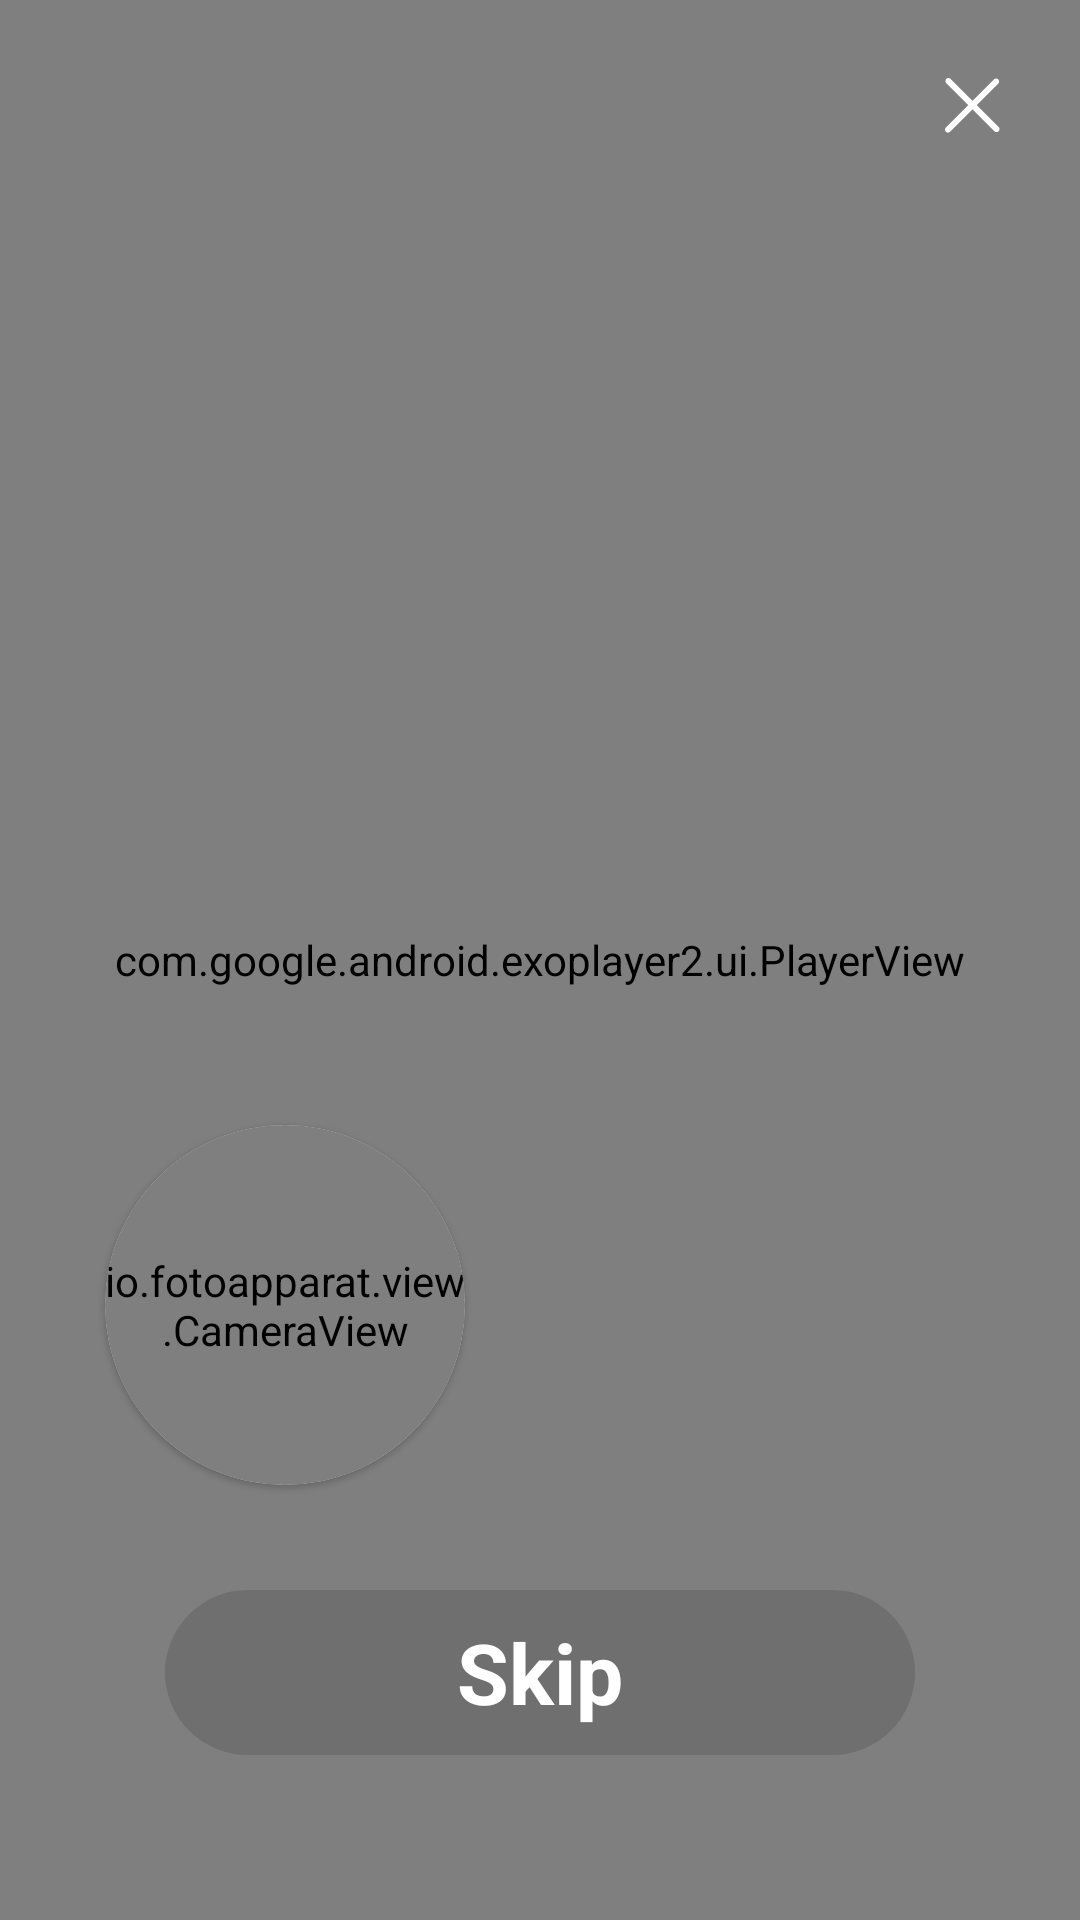

Layout XML and referenced resources for this Android screen:
<!-- AndroidManifest.xml: application theme Theme.FurnestateOnline -->
<!-- res/layout/communication_fragment.xml -->
<?xml version="1.0" encoding="utf-8"?>
<androidx.constraintlayout.widget.ConstraintLayout xmlns:android="http://schemas.android.com/apk/res/android"
    android:layout_width="match_parent"
    android:layout_height="match_parent"
    xmlns:app="http://schemas.android.com/apk/res-auto"
    xmlns:tools="http://schemas.android.com/tools">

    <FrameLayout
        android:layout_width="match_parent"
        android:layout_height="match_parent"
        app:layout_constraintBottom_toBottomOf="parent"
        app:layout_constraintEnd_toEndOf="parent"
        app:layout_constraintStart_toStartOf="parent"
        app:layout_constraintTop_toTopOf="parent">


    <com.google.android.exoplayer2.ui.PlayerView
        android:id="@+id/videoPlayer"
        android:layout_width="match_parent"
        android:layout_height="match_parent"
        android:visibility="visible"
        app:default_artwork="@drawable/ic_preview_holder"
        app:resize_mode="zoom"
        android:layout_marginStart="-15dp"
        android:layout_marginEnd="-15dp"
        android:layout_marginBottom="-15dp"
        android:layout_marginTop="-15dp"
        app:shutter_background_color="@android:color/transparent"
        app:show_buffering="when_playing"
        app:use_controller="false" />
    </FrameLayout>

    <TextView
        android:id="@+id/endCall"
        android:layout_width="0dp"
        android:layout_height="55dp"
        android:background="@drawable/background_btn_light_gray_65"
        android:clickable="true"
        android:focusable="true"
        android:gravity="center"
        android:paddingStart="@dimen/margin_small"
        android:paddingEnd="@dimen/margin_small"
        android:text="Skip"
        android:textAlignment="center"
        android:textAllCaps="false"
        android:textColor="@color/white"
        android:textSize="28sp"
        android:textStyle="bold"
        android:layout_margin="55dp"
        app:layout_constraintBottom_toBottomOf="parent"
        app:layout_constraintEnd_toEndOf="parent"
        app:layout_constraintStart_toStartOf="parent" />

    <androidx.cardview.widget.CardView
        android:layout_width="wrap_content"
        android:layout_height="wrap_content"
        android:layout_margin="@dimen/margin_default_large"
        app:cardCornerRadius="90dp"
        app:cardElevation="1dp"
        app:layout_constraintBottom_toTopOf="@+id/endCall"

        app:layout_constraintStart_toStartOf="parent">


        <io.fotoapparat.view.CameraView
            android:id="@+id/cameraView"
            android:layout_width="120dp"
            android:layout_height="120dp"
            android:visibility="visible"
            app:circularflow_defaultRadius="90dp"
            app:circularflow_radiusInDP="90"
            app:layout_constraintCircleRadius="90dp"

            tools:visibility="visible">

            
            <io.fotoapparat.view.FocusView
                android:id="@+id/focusView"
                android:layout_width="match_parent"
                android:layout_height="match_parent" />

        </io.fotoapparat.view.CameraView>
    </androidx.cardview.widget.CardView>

    <ImageView
        android:id="@+id/ic_close"
        android:layout_width="wrap_content"
        android:layout_height="wrap_content"
        android:padding="@dimen/margin_xsmall"
        android:src="@drawable/ic_close_white"
        android:visibility="visible"
        android:layout_margin="@dimen/margin_default"
        app:layout_constraintEnd_toEndOf="parent"
        app:layout_constraintTop_toTopOf="parent">

    </ImageView>
</androidx.constraintlayout.widget.ConstraintLayout>
<!-- resources referenced by this layout -->
<resources>
  <color name="white">#FFFFFFFF</color>
  <dimen name="margin_default">20dp</dimen>
  <dimen name="margin_default_large">35dp</dimen>
  <dimen name="margin_small">16dp</dimen>
  <dimen name="margin_xsmall">6dp</dimen>
  <!-- drawable background_btn_light_gray_65 (drawable) -->
  <?xml version="1.0" encoding="utf-8"?>
  <selector xmlns:android="http://schemas.android.com/apk/res/android">
      <item android:state_pressed="true">
          <shape android:shape="rectangle">
              <solid android:color="@color/colorBlurViewOld" />
              <corners android:radius="@dimen/margin_default_large" />
          </shape>
      </item>
  
      <item>
          <shape android:shape="rectangle">
              <solid android:color="@color/colorBlurViewOld" />
              <corners android:radius="@dimen/margin_default_large" />
          </shape>
      </item>
  </selector>
  <!-- drawable ic_close_white (drawable) -->
  <vector xmlns:android="http://schemas.android.com/apk/res/android"
      android:width="19dp"
      android:height="19dp"
      android:viewportWidth="19"
      android:viewportHeight="19">
    <path
        android:pathData="M1.8432,0.2929C1.4526,-0.0976 0.8195,-0.0976 0.4289,0.2929C0.0384,0.6834 0.0384,1.3166 0.4289,1.7071L7.755,9.0332L0.2929,16.4953C-0.0976,16.8858 -0.0976,17.519 0.2929,17.9095C0.6834,18.3 1.3166,18.3 1.7071,17.9095L9.1692,10.4474L16.4621,17.7403C16.8526,18.1308 17.4858,18.1308 17.8763,17.7403C18.2668,17.3497 18.2668,16.7166 17.8763,16.3261L10.5834,9.0332L17.7402,1.8763C18.1308,1.4858 18.1308,0.8527 17.7402,0.4621C17.3497,0.0716 16.7166,0.0716 16.326,0.4621L9.1692,7.619L1.8432,0.2929Z"
        android:fillColor="#ffffff"
        android:fillType="evenOdd"/>
  </vector>
  <!-- drawable ic_preview_holder: jpg bitmap (drawable, 95686 bytes) -->
  <style name="Theme.FurnestateOnline" parent="Theme.MaterialComponents.DayNight.NoActionBar">
          
          <item name="colorPrimary">@color/blue_primary</item>
          <item name="colorPrimaryVariant">@android:color/transparent</item>
          <item name="colorPrimaryDark">@android:color/transparent</item>
          <item name="colorOnPrimary">@color/white</item>
          
          <item name="colorSecondary">@color/purple_700</item>
          <item name="colorSecondaryVariant">@color/teal_700</item>
          <item name="colorOnSecondary">@color/black</item>
          
          <item name="windowActionBar">false</item>
          <item name="windowNoTitle">true</item>
          <item name="android:windowLightStatusBar">false</item>
          <item name="android:windowDisablePreview">true</item>
          <item name="android:statusBarColor" tools:targetApi="l">?attr/colorOnSecondary</item>
          
      </style>
  <color name="colorBlurViewOld">#21000000</color>
  <color name="blue_primary">#379AD8</color>
  <color name="purple_700">#FF3700B3</color>
  <color name="teal_700">#FF018786</color>
  <color name="black">#FF000000</color>
</resources>
